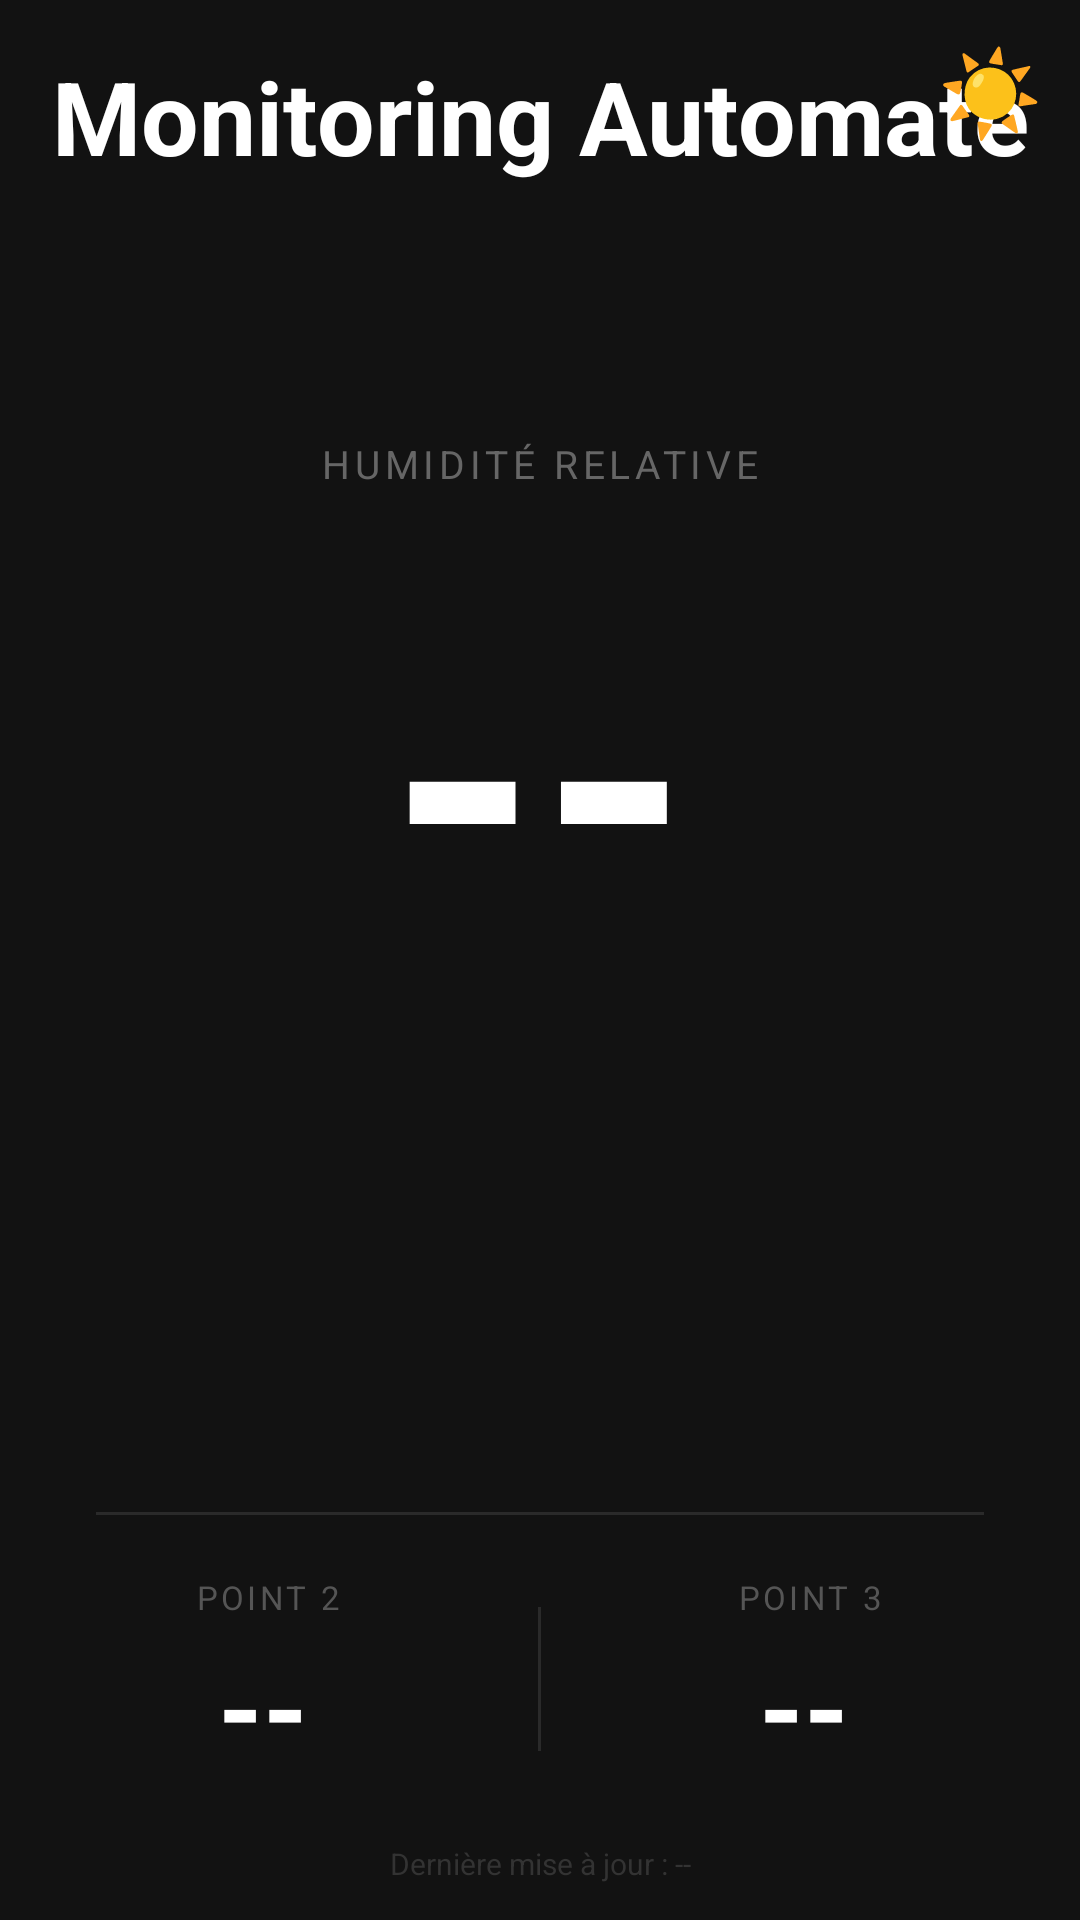

Reconstruct the res/layout file that produces this screen, plus the resources it refers to.
<!-- AndroidManifest.xml: application theme Theme.Monitoring_automate_simple -->
<!-- res/layout/activity_main.xml -->
<?xml version="1.0" encoding="utf-8"?>
<androidx.constraintlayout.widget.ConstraintLayout xmlns:android="http://schemas.android.com/apk/res/android"
    xmlns:app="http://schemas.android.com/apk/res-auto"
    android:id="@+id/main"
    android:layout_width="match_parent"
    android:layout_height="match_parent"
    android:background="#121212">

    
    <TextView
        android:id="@+id/tvTitle"
        android:layout_width="0dp"
        android:layout_height="wrap_content"
        android:gravity="center"
        android:paddingTop="16dp"
        android:paddingBottom="4dp"
        android:text="Monitoring Automate"
        android:textColor="#FFFFFF"
        android:textSize="34sp"
        android:textStyle="bold"
        app:layout_constraintEnd_toEndOf="parent"
        app:layout_constraintStart_toStartOf="parent"
        app:layout_constraintTop_toTopOf="parent" />

    
    <com.google.android.material.button.MaterialButton
        android:id="@+id/btnNightMode"
        style="@style/Widget.MaterialComponents.Button.TextButton"
        android:layout_width="44dp"
        android:layout_height="44dp"
        android:layout_marginTop="8dp"
        android:layout_marginEnd="8dp"
        android:insetTop="0dp"
        android:insetBottom="0dp"
        android:padding="0dp"
        android:text="☀"
        android:textSize="28sp"
        app:layout_constraintEnd_toEndOf="parent"
        app:layout_constraintTop_toTopOf="parent" />

    <TextView
        android:id="@+id/tvStatus"
        android:layout_width="0dp"
        android:layout_height="wrap_content"
        android:gravity="center"
        android:text="● Connexion..."
        android:textColor="#FFAA00"
        android:textSize="11sp"
        android:visibility="gone"
        app:layout_constraintTop_toBottomOf="@id/tvTitle"
        app:layout_constraintStart_toStartOf="parent"
        app:layout_constraintEnd_toEndOf="parent" />

    
    <LinearLayout
        android:id="@+id/heroBlock"
        android:layout_width="0dp"
        android:layout_height="wrap_content"
        android:orientation="vertical"
        android:gravity="center"
        app:layout_constraintTop_toBottomOf="@id/tvStatus"
        app:layout_constraintBottom_toTopOf="@id/divider"
        app:layout_constraintStart_toStartOf="parent"
        app:layout_constraintEnd_toEndOf="parent"
        app:layout_constraintVertical_bias="0.45">

        <TextView
            android:id="@+id/tvLabel1"
            android:layout_width="wrap_content"
            android:layout_height="wrap_content"
            android:text="Humidité relative"
            android:textColor="#666666"
            android:textSize="13sp"
            android:letterSpacing="0.12"
            android:textAllCaps="true"
            android:paddingBottom="8dp" />

        <TextView
            android:id="@+id/tvValue1"
            android:layout_width="wrap_content"
            android:layout_height="wrap_content"
            android:lineSpacingMultiplier="0.85"
            android:text="--"
            android:textColor="#FFFFFF"
            android:textSize="128sp"
            android:textStyle="bold" />

        <TextView
            android:id="@+id/tvUnit1"
            android:layout_width="wrap_content"
            android:layout_height="wrap_content"
            android:text=""
            android:textColor="#29B6F6"
            android:textSize="48sp"
            android:textStyle="bold" />

    </LinearLayout>

    
    <View
        android:id="@+id/divider"
        android:layout_width="0dp"
        android:layout_height="1dp"
        android:layout_marginStart="32dp"
        android:layout_marginEnd="32dp"
        android:background="#2A2A2A"
        app:layout_constraintBottom_toTopOf="@id/bottomRow"
        app:layout_constraintStart_toStartOf="parent"
        app:layout_constraintEnd_toEndOf="parent" />

    
    <LinearLayout
        android:id="@+id/bottomRow"
        android:layout_width="0dp"
        android:layout_height="wrap_content"
        android:orientation="horizontal"
        android:paddingTop="20dp"
        android:paddingBottom="20dp"
        app:layout_constraintBottom_toTopOf="@id/tvLastUpdate"
        app:layout_constraintStart_toStartOf="parent"
        app:layout_constraintEnd_toEndOf="parent">

        
        <LinearLayout
            android:layout_width="0dp"
            android:layout_height="wrap_content"
            android:layout_weight="1"
            android:orientation="vertical"
            android:gravity="center">

            <TextView
                android:id="@+id/tvLabel2"
                android:layout_width="wrap_content"
                android:layout_height="wrap_content"
                android:text="Point 2"
                android:textColor="#555555"
                android:textSize="11sp"
                android:letterSpacing="0.1"
                android:textAllCaps="true"
                android:paddingBottom="4dp" />

            <LinearLayout
                android:layout_width="wrap_content"
                android:layout_height="wrap_content"
                android:orientation="horizontal"
                android:gravity="bottom">

                <TextView
                    android:id="@+id/tvValue2"
                    android:layout_width="wrap_content"
                    android:layout_height="wrap_content"
                    android:text="--"
                    android:textColor="#FFFFFF"
                    android:textSize="38sp"
                    android:textStyle="bold" />

                <TextView
                    android:id="@+id/tvUnit2"
                    android:layout_width="wrap_content"
                    android:layout_height="wrap_content"
                    android:text=""
                    android:textColor="#FF6B35"
                    android:textSize="16sp"
                    android:paddingStart="4dp"
                    android:paddingBottom="6dp" />

            </LinearLayout>

        </LinearLayout>

        
        <View
            android:id="@+id/dividerV"
            android:layout_width="1dp"
            android:layout_height="48dp"
            android:layout_gravity="center_vertical"
            android:background="#2A2A2A" />

        
        <LinearLayout
            android:layout_width="0dp"
            android:layout_height="wrap_content"
            android:layout_weight="1"
            android:orientation="vertical"
            android:gravity="center">

            <TextView
                android:id="@+id/tvLabel3"
                android:layout_width="wrap_content"
                android:layout_height="wrap_content"
                android:text="Point 3"
                android:textColor="#555555"
                android:textSize="11sp"
                android:letterSpacing="0.1"
                android:textAllCaps="true"
                android:paddingBottom="4dp" />

            <LinearLayout
                android:layout_width="wrap_content"
                android:layout_height="wrap_content"
                android:orientation="horizontal"
                android:gravity="bottom">

                <TextView
                    android:id="@+id/tvValue3"
                    android:layout_width="wrap_content"
                    android:layout_height="wrap_content"
                    android:text="--"
                    android:textColor="#FFFFFF"
                    android:textSize="38sp"
                    android:textStyle="bold" />

                <TextView
                    android:id="@+id/tvUnit3"
                    android:layout_width="wrap_content"
                    android:layout_height="wrap_content"
                    android:text=""
                    android:textColor="#AB47BC"
                    android:textSize="16sp"
                    android:paddingStart="4dp"
                    android:paddingBottom="6dp" />

            </LinearLayout>

        </LinearLayout>

    </LinearLayout>

    <TextView
        android:id="@+id/tvLastUpdate"
        android:layout_width="0dp"
        android:layout_height="wrap_content"
        android:gravity="center"
        android:paddingBottom="12dp"
        android:text="Dernière mise à jour : --"
        android:textColor="#333333"
        android:textSize="10sp"
        app:layout_constraintBottom_toBottomOf="parent"
        app:layout_constraintStart_toStartOf="parent"
        app:layout_constraintEnd_toEndOf="parent" />

</androidx.constraintlayout.widget.ConstraintLayout>
<!-- resources referenced by this layout -->
<resources>
  <style name="Theme.Monitoring_automate_simple" parent="Base.Theme.Monitoring_automate_simple" />
  <style name="Base.Theme.Monitoring_automate_simple" parent="Theme.Material3.DayNight.NoActionBar">
          
          
      </style>
</resources>
